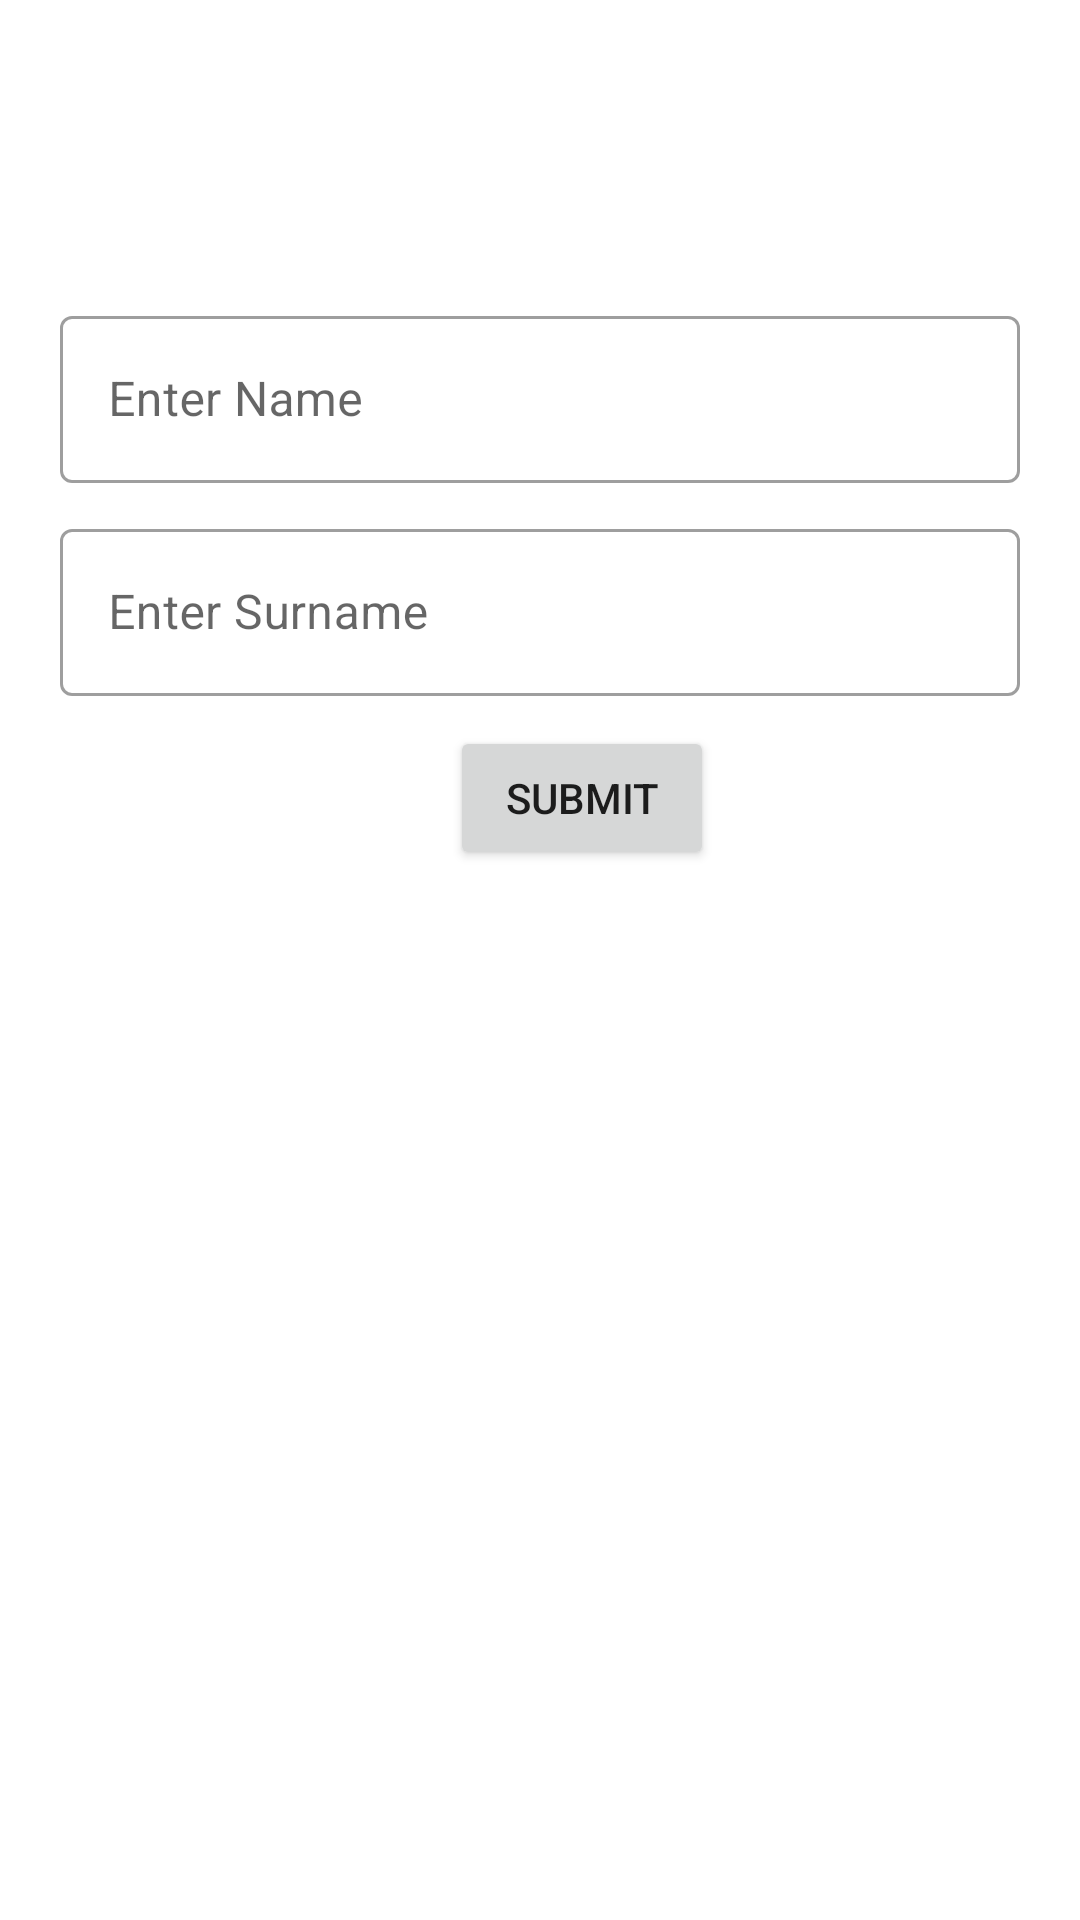

The Android layout XML behind this screen, and the referenced resources:
<!-- AndroidManifest.xml: application theme Theme.Android_Assigment -->
<!-- res/layout/activity_jump_tonext.xml -->
<?xml version="1.0" encoding="utf-8"?>
<RelativeLayout xmlns:android="http://schemas.android.com/apk/res/android"
    xmlns:app="http://schemas.android.com/apk/res-auto"
    xmlns:tools="http://schemas.android.com/tools"
    android:layout_width="match_parent"
    android:layout_height="match_parent"
    tools:context=".JumpTonextActivity">

    <com.google.android.material.textfield.TextInputLayout
        style="@style/Widget.MaterialComponents.TextInputLayout.OutlinedBox"
        android:layout_width="match_parent"
        android:layout_height="wrap_content"
        android:layout_marginLeft="20dp"
        android:layout_marginRight="20dp"
        app:endIconMode="clear_text"
        android:id="@+id/first"
        android:layout_marginTop="100dp"
        app:startIconDrawable="@drawable/ic_baseline_person_24">

        <com.google.android.material.textfield.TextInputEditText
            android:id="@+id/NameOfUser"
            android:layout_width="match_parent"
            android:layout_height="wrap_content"
            android:hint="Enter Name"
            android:textColor="@color/black" />
    </com.google.android.material.textfield.TextInputLayout>

    <com.google.android.material.textfield.TextInputLayout
        style="@style/Widget.MaterialComponents.TextInputLayout.OutlinedBox"
        android:layout_width="match_parent"
        android:layout_height="wrap_content"
        android:layout_marginLeft="20dp"
        android:layout_marginRight="20dp"
        app:endIconMode="clear_text"
        android:id="@+id/second"
        android:layout_marginTop="10dp"
        android:layout_below="@+id/first"
        app:startIconDrawable="@drawable/ic_baseline_person_24">

        <com.google.android.material.textfield.TextInputEditText
            android:id="@+id/SurnameOfUser"
            android:layout_width="match_parent"
            android:layout_height="wrap_content"
            android:hint="Enter Surname"
            android:textColor="@color/black" />
    </com.google.android.material.textfield.TextInputLayout>

    <Button
        android:layout_width="wrap_content"
        android:layout_height="wrap_content"
        android:text="Submit"
        android:layout_marginTop="10dp"
        android:layout_marginLeft="150dp"
        android:id="@+id/submit"
        android:layout_below="@id/second" />


</RelativeLayout>
<!-- resources referenced by this layout -->
<resources>
  <color name="black">#FF000000</color>
  <style name="Theme.Android_Assigment" parent="Theme.MaterialComponents.DayNight.DarkActionBar">
          
          <item name="colorPrimary">@color/purple_500</item>
          <item name="colorPrimaryVariant">@color/purple_700</item>
          <item name="colorOnPrimary">@color/white</item>
          
          <item name="colorSecondary">@color/teal_200</item>
          <item name="colorSecondaryVariant">@color/teal_700</item>
          <item name="colorOnSecondary">@color/black</item>
          
          <item name="android:statusBarColor" tools:targetApi="l">?attr/colorPrimaryVariant</item>
          
      </style>
  <color name="purple_500">#FF6200EE</color>
  <color name="purple_700">#FF3700B3</color>
  <color name="white">#FFFFFFFF</color>
  <color name="teal_200">#FF03DAC5</color>
  <color name="teal_700">#FF018786</color>
</resources>
